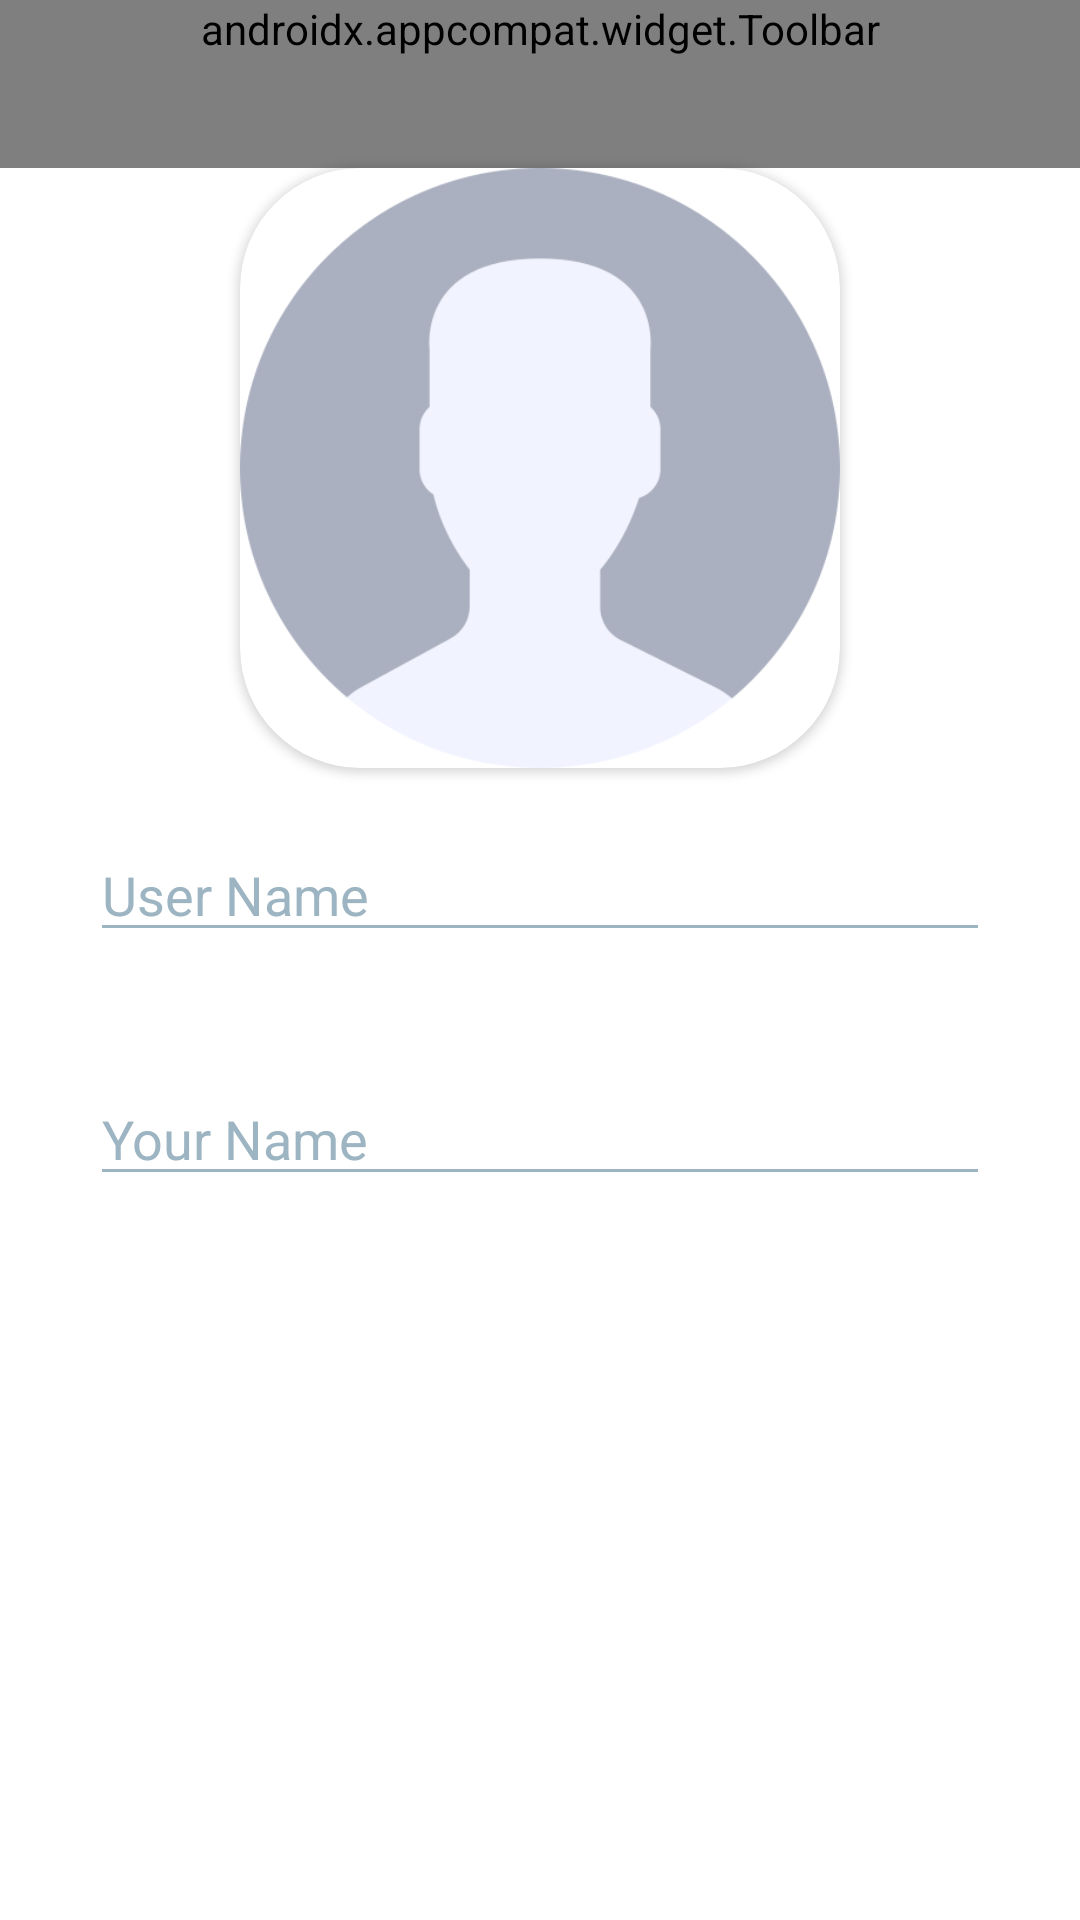

Write the Android layout XML for this screen, with the resource values it uses.
<!-- AndroidManifest.xml: application theme Theme.Memorize -->
<!-- res/layout/activity_edit_info.xml -->
<?xml version="1.0" encoding="utf-8"?>
<androidx.appcompat.widget.LinearLayoutCompat xmlns:android="http://schemas.android.com/apk/res/android"
    xmlns:app="http://schemas.android.com/apk/res-auto"
    xmlns:tools="http://schemas.android.com/tools"
    android:layout_width="match_parent"
    android:layout_height="match_parent"
    tools:context=".Edit_infoActivity"
    android:orientation="vertical"
    android:theme="@style/Theme.addpost"
    >

    <androidx.appcompat.widget.Toolbar
        android:id="@+id/toolbar"
        android:layout_width="match_parent"
        android:layout_height="wrap_content"
        android:background="@color/white"
        android:minHeight="?attr/actionBarSize"
        android:theme="?attr/actionBarTheme"
        app:menu="@menu/edite_info"
        />



        <androidx.cardview.widget.CardView
            android:layout_width="200dp"
            android:layout_height="200dp"
            android:layout_gravity="center"
            app:cardCornerRadius="40dp">

            <androidx.appcompat.widget.AppCompatImageView
                android:id="@+id/Edit_imageView"
                android:layout_width="match_parent"
                android:layout_height="match_parent"
                android:alpha="0.5"
                android:foreground="@drawable/cam"
                android:foregroundTint="@color/darkGray"
                android:foregroundGravity="center"
                android:onClick="onClickEditImage"
                android:scaleType="centerCrop"
                app:srcCompat="@drawable/default_user" />
        </androidx.cardview.widget.CardView>

    <EditText
        android:id="@+id/Edit_userNametext"
        android:layout_width="300dp"
        android:layout_height="wrap_content"
        android:layout_gravity="center"
        android:layout_margin="20dp"
        android:backgroundTint="@color/blueGray"
        android:ems="10"
        android:hint="User Name"
        android:inputType="textPersonName"
        android:textColor="@color/darkGray"
        android:textColorHint="@color/blueGray"
        android:textCursorDrawable="@null" />

    <EditText
        android:id="@+id/Edit_Nametext"
        android:layout_width="300dp"
        android:layout_height="wrap_content"
        android:layout_gravity="center"
        android:layout_margin="20dp"
        android:backgroundTint="@color/blueGray"
        android:ems="10"
        android:hint="Your Name"
        android:inputType="textPersonName"
        android:textColor="@color/darkGray"
        android:textColorHint="@color/blueGray"
        android:textCursorDrawable="@null" />




</androidx.appcompat.widget.LinearLayoutCompat>
<!-- resources referenced by this layout -->
<resources>
  <color name="blueGray">#9DB5C2</color>
  <color name="darkGray">#495057</color>
  <color name="white">#FFFFFFFF</color>
  <!-- drawable cam: png bitmap (drawable, 713 bytes) -->
  <!-- drawable default_user: png bitmap (drawable, 19441 bytes) -->
  <style name="Theme.addpost" parent="Theme.MaterialComponents.DayNight.NoActionBar">
          
          <item name="colorPrimary">@color/blueGray</item>
          <item name="colorPrimaryVariant">@color/blueGray</item>
          <item name="colorOnPrimary">@color/white</item>
          
          <item name="colorSecondary">@color/blueGray</item>
          <item name="colorSecondaryVariant">@color/blueGray</item>
          <item name="colorOnSecondary">@color/white</item>
          
          <item name="android:statusBarColor" tools:targetApi="l">?attr/colorPrimaryVariant</item>
          
      </style>
  <style name="Theme.Memorize" parent="Theme.MaterialComponents.DayNight.NoActionBar">
          
          <item name="colorPrimary">@color/blueGray</item>
          <item name="colorPrimaryVariant">@color/blueGray</item>
          <item name="colorOnPrimary">@color/white</item>
          
          <item name="colorSecondary">@color/white</item>
          <item name="colorSecondaryVariant">@color/white</item>
          <item name="colorOnSecondary">@color/white</item>
          
          <item name="android:statusBarColor" tools:targetApi="l">?attr/colorPrimaryVariant</item>
          
      </style>
</resources>
